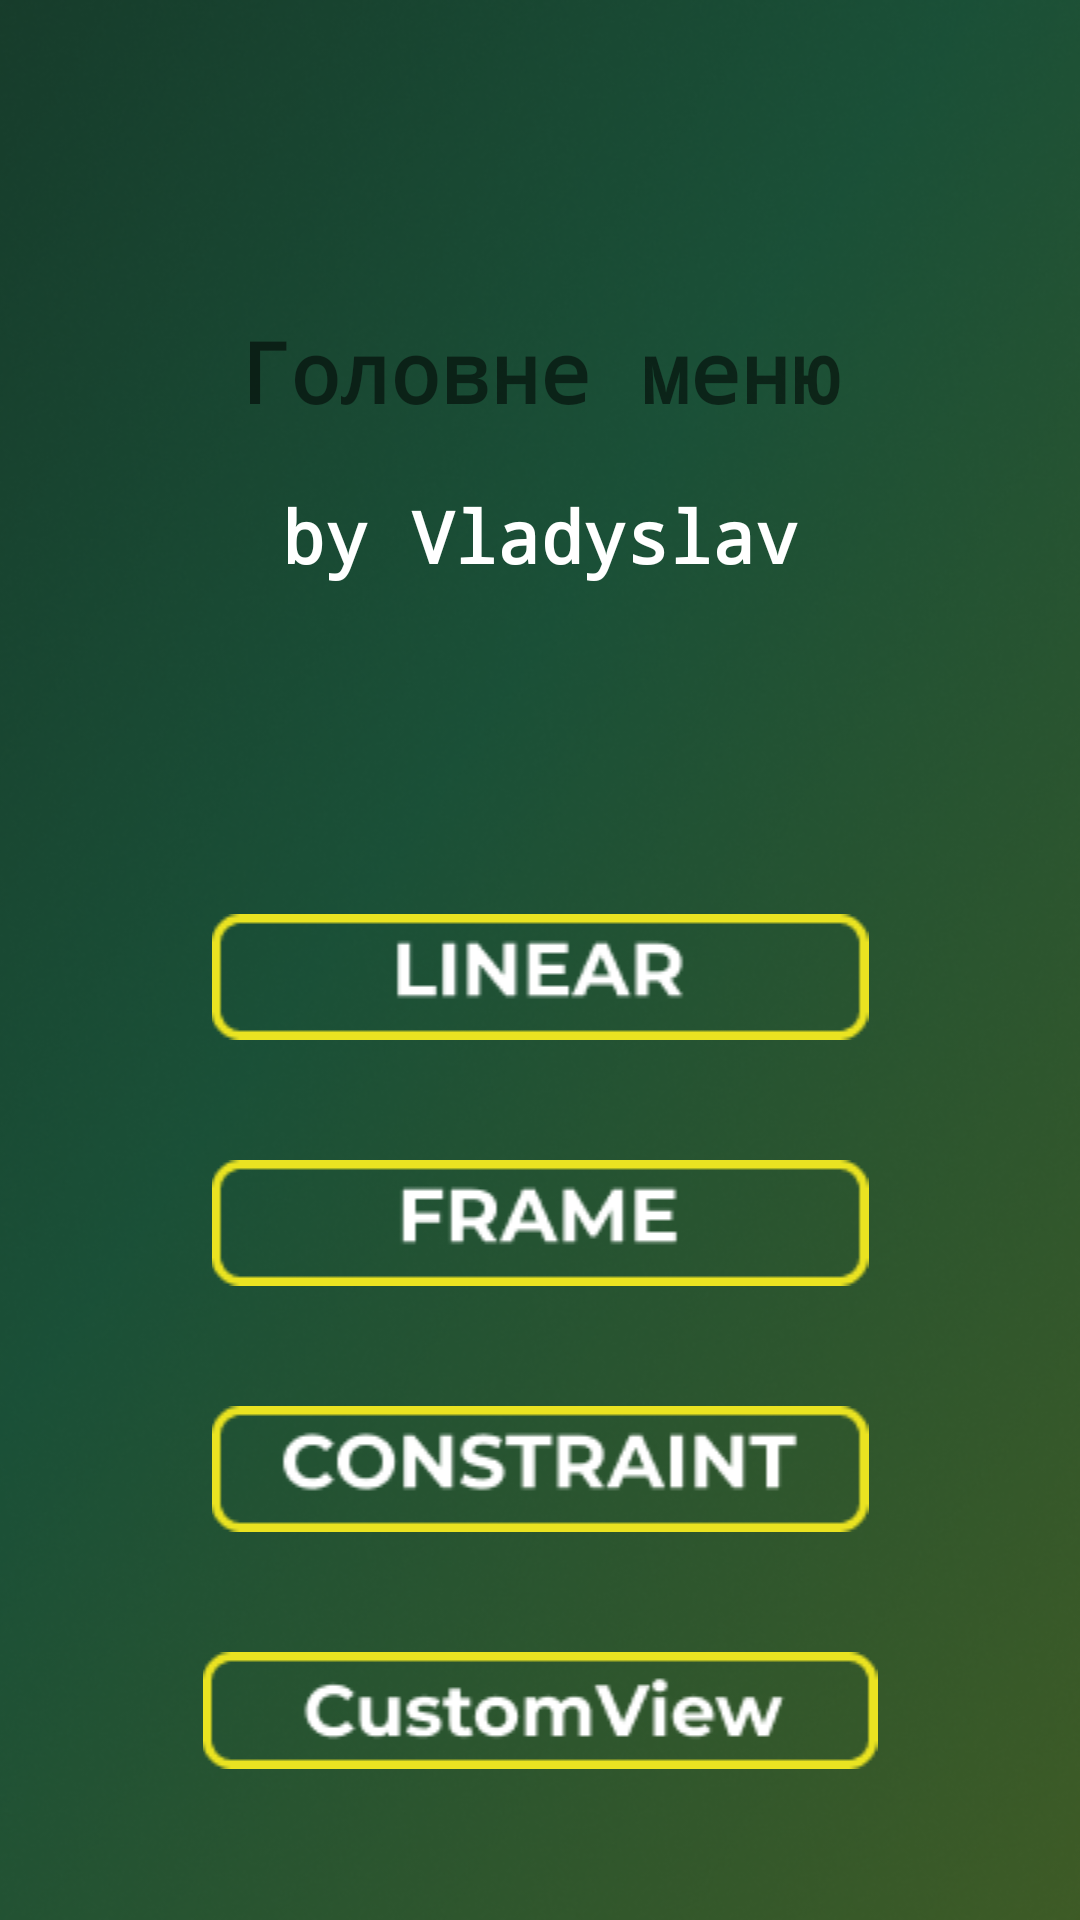

Produce the Android XML layout that renders to this screen, including the resource entries it uses.
<!-- AndroidManifest.xml: application theme Theme.PlayerView -->
<!-- res/layout/activity_main.xml -->
<?xml version="1.0" encoding="utf-8"?>
<androidx.constraintlayout.widget.ConstraintLayout xmlns:android="http://schemas.android.com/apk/res/android"
    xmlns:app="http://schemas.android.com/apk/res-auto"
    xmlns:tools="http://schemas.android.com/tools"
    android:layout_width="match_parent"
    android:layout_height="match_parent"
    android:orientation="vertical">

    <ImageView
        android:id="@+id/background"
        android:layout_width="wrap_content"
        android:layout_height="wrap_content"
        android:contentDescription="@string/menu_background"
        android:scaleType="centerCrop"
        android:src="@drawable/background"
        app:layout_constraintBottom_toBottomOf="parent"
        app:layout_constraintEnd_toEndOf="parent"
        app:layout_constraintStart_toStartOf="parent"
        app:layout_constraintTop_toTopOf="parent"
        tools:ignore="ImageContrastCheck" />

    <LinearLayout
        android:id="@+id/linearLayout"
        android:layout_width="0dp"
        android:layout_height="wrap_content"
        android:orientation="vertical"
        app:layout_constraintEnd_toEndOf="parent"
        app:layout_constraintStart_toStartOf="parent"
        app:layout_constraintTop_toTopOf="parent">

        <TextView
            android:id="@+id/label_menu"
            android:layout_width="match_parent"
            android:layout_height="wrap_content"
            android:layout_marginTop="100dp"
            android:fontFamily="monospace"
            android:padding="5dp"
            android:text="@string/main_label"
            android:textAlignment="center"
            android:textColor="@color/yellow"
            android:textSize="28sp"
            android:textStyle="bold" />

        <TextView
            android:id="@+id/descriptions_label"
            android:layout_width="match_parent"
            android:layout_height="wrap_content"
            android:layout_marginTop="10dp"
            android:fontFamily="monospace"
            android:padding="5dp"
            android:text="@string/description_label"
            android:textAlignment="center"
            android:textColor="@color/white"
            android:textSize="24sp"
            android:textStyle="bold" />
    </LinearLayout>

    <LinearLayout
        android:layout_width="0dp"
        android:layout_height="0dp"
        android:orientation="vertical"
        app:layout_constraintBottom_toBottomOf="parent"
        app:layout_constraintEnd_toEndOf="parent"
        app:layout_constraintStart_toStartOf="parent"
        app:layout_constraintTop_toBottomOf="@+id/linearLayout">

        <ImageView
            android:id="@+id/button1"
            android:layout_width="match_parent"
            android:layout_height="wrap_content"
            android:layout_gravity="center"
            android:layout_marginStart="15dp"
            android:layout_marginTop="100dp"
            android:layout_marginEnd="15dp"
            android:layout_marginBottom="15dp"
            android:clickable="true"
            android:contentDescription="@string/linear"
            android:focusable="true"
            android:padding="5dp"
            android:src="@drawable/button_2" />

        <ImageView
            android:id="@+id/button2"
            android:layout_width="match_parent"
            android:layout_height="wrap_content"
            android:layout_gravity="center"
            android:layout_margin="15dp"
            android:clickable="true"
            android:contentDescription="@string/frame"
            android:focusable="true"
            android:padding="5dp"
            android:src="@drawable/button_3" />

        <ImageView
            android:id="@+id/button3"
            android:layout_width="match_parent"
            android:layout_height="wrap_content"
            android:layout_gravity="center"
            android:layout_margin="15dp"
            android:clickable="true"
            android:contentDescription="@string/constraint"
            android:focusable="true"
            android:padding="5dp"
            android:src="@drawable/button_1" />

        <ImageView
            android:id="@+id/button_customView"
            android:layout_width="match_parent"
            android:layout_height="wrap_content"
            android:layout_gravity="center"
            android:layout_margin="15dp"
            android:clickable="true"
            android:contentDescription="@string/button_custom_view"
            android:focusable="true"
            android:padding="5dp"
            android:src="@drawable/button_custom_view" />
    </LinearLayout>

</androidx.constraintlayout.widget.ConstraintLayout>
<!-- resources referenced by this layout -->
<resources>
  <!-- drawable background: png bitmap (drawable-v24, 858024 bytes) -->
  <!-- drawable button_1: png bitmap (drawable-v24, 2266 bytes) -->
  <!-- drawable button_2: png bitmap (drawable-v24, 1501 bytes) -->
  <!-- drawable button_3: png bitmap (drawable-v24, 1526 bytes) -->
  <!-- drawable button_custom_view: png bitmap (drawable-v24, 2279 bytes) -->
  <string name="button_custom_view">custom_view</string>
  <string name="constraint">Constraint</string>
  <string name="description_label">by Vladyslav</string>
  <string name="frame">Frame</string>
  <string name="linear">linear</string>
  <string name="main_label">Головне меню</string>
  <string name="menu_background">menu_background</string>
  <style name="Theme.PlayerView" parent="Theme.MaterialComponents.DayNight.NoActionBar">
          
          <item name="colorPrimary">@color/purple_500</item>
          <item name="colorPrimaryVariant">@color/purple_700</item>
          <item name="colorOnPrimary">@color/white</item>
          
          <item name="colorSecondary">@color/teal_200</item>
          <item name="colorSecondaryVariant">@color/teal_700</item>
          <item name="colorOnSecondary">@color/black</item>
          
          <item name="android:statusBarColor">?attr/colorPrimaryVariant</item>
          
          <item name="android:windowNoTitle">true</item>
          <item name="android:windowFullscreen">true</item>
      </style>
  <!-- not gathered from this repository: default colours our renderer supplied (Android Studio template values) -->
  <color name="purple_500">#FF6200EE</color>
  <color name="purple_700">#FF3700B3</color>
  <color name="teal_200">#FF03DAC5</color>
  <color name="teal_700">#FF018786</color>
  <color name="black">#FF000000</color>
  <color name="white">#FFFFFFFF</color>
</resources>
